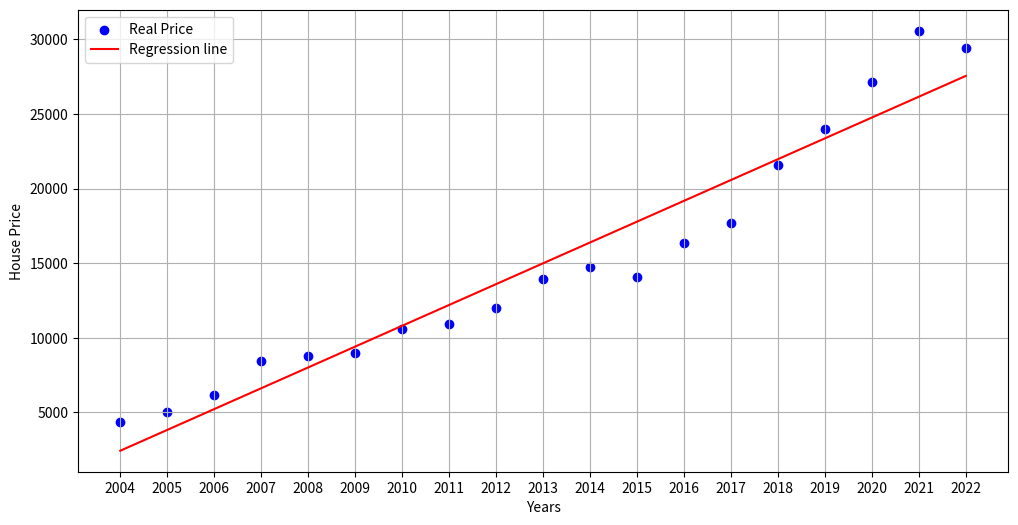

Source code (Python):
import matplotlib.pyplot as plt  


# 年份数据
year = [
    2004, 2005, 2006, 2007, 2008, 2009, 2010, 
    2011, 2012, 2013, 2014, 2015, 2016, 2017, 
    2018, 2019, 2020, 2021, 2022
]

# 房价数据，
prices = [
    4355.94, 5041.21, 6152.17, 8439.06, 8781, 8988, 10615,
    10925.84, 12000.88, 13954, 14739, 14083, 16346, 17685,
    21581.78, 24015, 27112, 30580, 29455
]


# 数据标准化（归一化处理）函数
# 将数据缩放到 [0, 1] 区间，方便梯度下降算法更快收敛
def normalize(data):
    min_val = min(data)  # 找到数据中的最小值
    max_val = max(data)  # 找到数据中的最大值
    normalized_data = [(x - min_val) / (max_val - min_val) for x in data]  # 归一化公式
    return normalized_data  # 返回归一化后的数据

# 调用归一化函数，对年份数据进行标准化
normalized_year = normalize(year)

# 初始化回归模型的参数，斜率（m）和截距（b）
m = 0  # 初始斜率设为0
b = 0  # 初始截距设为0

# 设置梯度下降算法的超参数
learning_rate = 0.01  # 学习率
epochs = 10000  # 训练迭代的次数
n = len(year)  # 数据点的数量

# 开始梯度下降算法
for epoch in range(epochs):
    # 根据当前的m和b，计算所有年份的预测房价
    y_pred = [m * x + b for x in normalized_year]  # 预测值 y = m*x + b

    # 计算损失（均方误差），衡量预测值与真实值之间的差异
    loss = sum((y_p - y) ** 2 for y_p, y in zip(y_pred, prices)) / n  

    # 计算损失函数对m的偏导数（梯度）
    dm = (2/n) * sum((y_p - y) * x for y_p, y, x in zip(y_pred, prices, normalized_year))

    # 计算损失函数对b的偏导数（梯度）
    db = (2/n) * sum((y_p - y) for y_p, y in zip(y_pred, prices))

    # 根据梯度更新参数m和b
    m -= learning_rate * dm  # 更新斜率 m
    b -= learning_rate * db  # 更新截距 b

    if (epoch + 1) % 1000 == 0:
        print(f"迭代次数: {epoch + 1}, 损失: {loss:.4f}, m: {m:.6f}, b: {b:.6f}")

# 数据标准化的最小值和最大值
year_min = min(year)  
year_max = max(year)  # 年份中的最大值

# 将归一化后的斜率和截距转换回原始尺度
m_original = m / (year_max - year_min)  # 原始斜率
b_original = b - (m_original * year_min)  # 原始截距

# 打印最终的回归直线方程
print(f"\n回归直线方程: y = {m_original:.2f}x + {b_original:.2f}")

# 使用最终的m和b，预测所有年份的房价
predicted_prices = [m_original * x + b_original for x in year]


# 开始绘图
plt.figure(figsize=(12, 6))
# 绘制实际的房价数据
plt.scatter(year, prices, color='blue', label='Real Price')
# 绘制回归直线
plt.plot(year, predicted_prices, color='red', label='Regression line')


plt.title('')
plt.xlabel('Years')  # x轴
plt.ylabel('House Price')  # y轴
plt.xticks(year)  # 将x轴的刻度设置为每个年份
plt.legend()
plt.grid(True)
plt.show()






